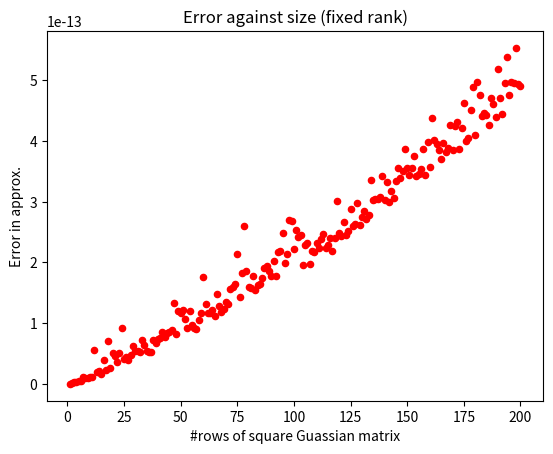

Source code (Python):
import numpy as np
import matplotlib.pyplot as plt



def svd_optimal_rankr(A, r):

# unique iff S[r-1]>S[r]
# otherwise any of the rth largest singular values chosen (depending on list S)

    A=np.array(A)
    U,S,Vt = np.linalg.svd(A, full_matrices=False)

    S = np.diag(S)

    S_r = S[ :r, :r]
    U_r = U[ : , :r]
    Vt_r = Vt[ :r, : ]

    A_r = U_r @ S_r @ Vt_r

    return A_r, U_r, S_r, Vt_r



def svd_error_rankr(A, r):

    A_r, U_r, S_r, Vt_r = svd_optimal_rankr(A, r)
    error = np.linalg.norm(A_r - A, 'fro')

    return error


# using normal distribution around optimal solution for perturbated matrices (any rank)
# scaled variance so that perturbations are reasonable, S_r[0,0] is largest singular value

def svd_perturbation_plot(A, r, num_perturbed):

    A_r, U_r, S_r, Vt_r = svd_optimal_rankr(A, r)

# vectorising using 3D numpy array instead of loop
    A_perturbed = A_r + np.random.normal(0, 0.05*S_r[0,0], (num_perturbed, A_r.shape[0], A_r.shape[1]))

# x-axis: distance (Frobenius) of perturbed matrix from optimal rank-r truncation
    distance_approx = np.linalg.norm(A_perturbed - A_r, 'fro', axis=(1,2))
    distance_true = np.linalg.norm(A_perturbed - A, 'fro', axis=(1,2))
    
    plt.scatter(distance_approx, distance_true, color='red', s=20)
    plt.xlabel(f"Frobenius dist. from rank-{r} optimal sol.")
    plt.ylabel("Frobenius dist. from true matrix")
    plt.title("Perturbation Scatter")
    plt.show()

#A = [[14,24,8], [54,12,63],[6,32,19]] 
#svd_perturbation_plot(A,1,1500) 
#svd_perturbation_plot(A,2,1500) 
#svd_perturbation_plot(A,3,1500) 


###########################################################################################################################################################################

import pandas as pd

# for Gaussian square matrices

def error_ranksize_table(r, n):

    rank_list = np.arange(1, r+1, 1)
    size_list = [f"{i}x{i}" for i in range(1, n+1, 1)]
    matrix_list = [np.random.normal(0, 1, (i, i)) for i in range(1, n+1)]

    rankr_error_table = np.array([ [svd_error_rankr(matrix_list[j], rank_list[i]) for j in range(n)] for i in range(r)])

    table = pd.DataFrame(rankr_error_table, index=rank_list, columns=size_list)

    print(table)


def error_ranksize_plot(r, n):

    matrix_list = [np.random.normal(0, 1, (i, i)) for i in range(1, n+1)]
    rankr_error_list = np.array([svd_error_rankr(matrix_list[j], r) for j in range(n)])
    
    index_list = np.arange(1, n+1, 1)

    plt.scatter(index_list, rankr_error_list, color='red', s=20)
    plt.xlabel("#rows of square Guassian matrix")
    plt.ylabel("Error in approx.")
    plt.title("Error against size (fixed rank)")
    plt.show()

error_ranksize_plot(200,200)
